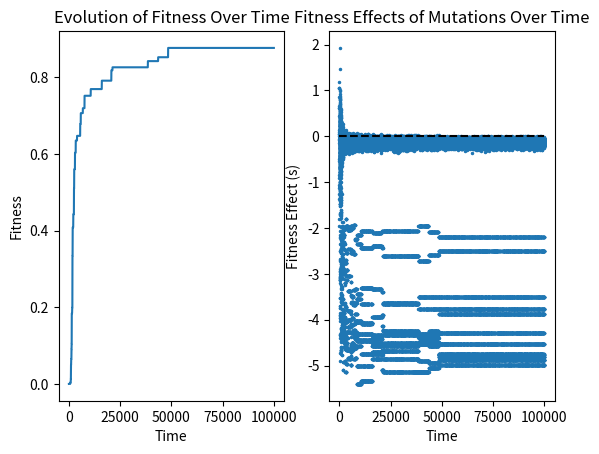
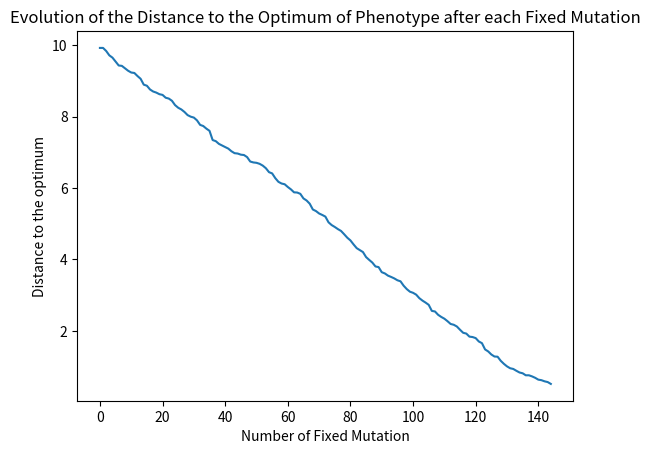
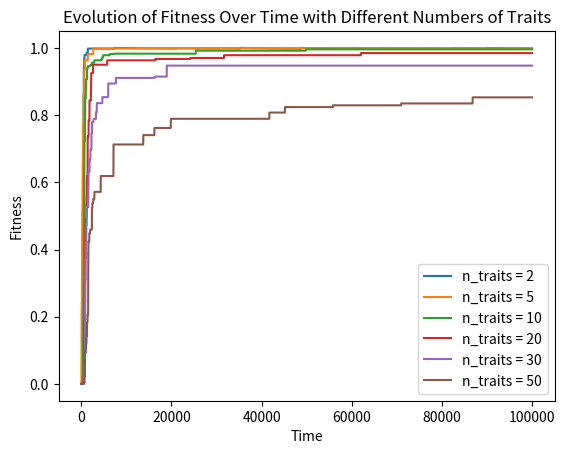

Source code (Python) for these figures, in order:
import numpy as np
import matplotlib.pyplot as plt

class FisherGeometricModel() :
    def __init__(self, n, initial_position, size, alpha, Q, proba_duplication, proba_deletion, proba_mutation) :
        self.dimension = n
        self.N = size
        self.optimum = np.zeros(n)
        self.alpha = alpha
        self.Q = Q

        self.init_pos = initial_position
        self.genes = [self.create_first_gene()]

        self.final_pos = initial_position
        for gene in self.genes :
            self.final_pos += gene

        self.pdupl = proba_duplication
        self.pdel = proba_deletion
        self.pmut = proba_mutation
        
    def create_first_gene(self):
        s = -1 
        while s < 0 : # we consider that the first gene must be at least neutral or beneficial so that the organism survive
            gene = np.random.normal(0, sigma_mut, self.dimension) # on fait comme si c'était une mutation du point de départ dans le modèle FGM standart
            new_pos = self.init_pos + gene
            init_fitness = self.fitness_function(self.init_pos)
            fitness = self.fitness_function(new_pos)
            s = self.fitness_effect(init_fitness, fitness)

        return gene

    def mutation_on_one_gene(self, sigma_mut):
        # print(len(self.genes))
        index = np.random.randint(0, len(self.genes))
        m = np.random.normal(0, sigma_mut, self.dimension) # Tenaillon 2014 / Blanchart 2014
        new_gene = self.genes[index] + m

        new_final_pos = self.final_pos - self.genes[index] + new_gene
        return new_final_pos, new_gene, index
    
    def mutation_on_every_genes(self, sigma_mut):
        n = len(self.genes)
        m = np.random.normal(0, np.sqrt(n)*sigma_mut, size=(n, self.dimension))
        new_genes = [self.genes[i] + m[i] for i in range(n)]

        new_final_pos = self.init_pos
        for gene in new_genes :
            self.final_pos += gene
        return new_final_pos, new_genes
    
    def duplication(self):
        index = np.random.randint(0, len(self.genes))
        new_final_pos = self.final_pos + self.genes[index]
        return new_final_pos, index
    
    def deletion(self):
        index = np.random.randint(0, len(self.genes))
        new_final_pos = self.final_pos - self.genes[index]
        return new_final_pos, index

    def fitness_function(self, position):
        d = np.linalg.norm(position)
        # print(d)
        w = np.exp(-self.alpha * d**self.Q)
        return w
    
    def fitness_effect(self, initial_fitness, new_fitness):
        return np.log(new_fitness/initial_fitness)
        # return new_fitness/initial_fitness - 1 # Martin 2006 (for s small)
        # if > 0, the mutation as improve the fitness, it is beneficial
    
    def fixation_probability(self, s) :
        # We consider a population with Equal Sex Ratios and Random Mating : Ne = N
        # p = 2*s # Haldane 1927 (only viable for very little s)
        if 100*np.abs(s) < 1/self.N : # |s| << 1/N : neutral mutation
            p = 1/self.N
        elif np.abs(s) < 1/(2*self.N) or s > 0 : # nearly neutral mutation
            p = 1 - np.exp(-2*s) / (1 - np.exp(-2*self.N*s)) # Barrett 2006
        else : # deleterious mutation
            p = 0 
            # print("Deleterious")
        return p

    def evolve(self, time_step, sigma_mut) :
        memory = [self.init_pos, self.final_pos]
        fitness = []
        effects = []
        methods = []

        for i in range(time_step):
            initial_fitness = self.fitness_function(self.final_pos)
            # print(initial_fitness)

            list_genes = self.genes.copy()
            p = np.random.rand()
            if p < self.pdel :
                new_final_pos, index = self.deletion()
                list_genes.pop(index)
                method = "deletion"
            elif p < self.pdupl : 
                new_final_pos, index = self.duplication()
                list_genes.append(self.genes[index])
                method = "duplication"
            else : 
                # If mutation on one gene : 
                new_final_pos, new_gene, index = self.mutation_on_one_gene(sigma_mut)
                list_genes[index] = new_gene

                # If mutation on every genes : 
                # new_final_pos, new_genes = self.mutation_on_every_genes(sigma_mut)
                # list_genes = new_genes

                method = "mutation"
            # print(new_final_pos)

            new_fitness  = self.fitness_function(new_final_pos)
            # print(new_fitness)
            s = self.fitness_effect(initial_fitness, new_fitness)
            pf = self.fixation_probability(s)
            # print(pf)

            if np.random.rand() < pf :
                self.genes = list_genes
                self.final_pos = new_final_pos
                memory.append(new_final_pos)
                methods.append(method)
                fitness.append(new_fitness)

            else :
                fitness.append(initial_fitness)

            effects.append(s)
                
        return memory, fitness, effects, methods

    def ploting_results(self, fitness, effects, time):
        plt.figure()

        plt.subplot(1, 2, 1)
        plt.plot(fitness)
        plt.xlabel('Time')
        plt.ylabel('Fitness')
        plt.title('Evolution of Fitness Over Time')

        plt.subplot(1, 2, 2)
        plt.plot(effects, '.', markersize=3)
        plt.hlines(0, 0, time, "k", "--")
        plt.xlabel('Time')
        plt.ylabel('Fitness Effect (s)')
        plt.title('Fitness Effects of Mutations Over Time')

        plt.show()

    def ploting_path(self, memory):
        path = []
        for pos in memory :
            path.append(np.linalg.norm(pos))

        plt.figure()
        plt.plot(path)
        plt.xlabel('Number of Fixed Mutation')
        plt.ylabel('Distance to the optimum')
        plt.title('Evolution of the Distance to the Optimum of Phenotype after each Fixed Mutation')

        plt.show()

# Parameters
n_traits = 50  # Number of traits in the phenotype space n
initial_position = np.ones(n_traits)*10/np.sqrt(n_traits) # Quand la position initiale est plus éloigné de l'origine, la pop à bcp moins de mal à s'améliorer (et les mutations sont plus grandes ?)
# first_gene (defini dans le init)
n_generations = 10**5  # Number of generations to simulate (pas vraiment, voir commentaire sur Nu)
r = 0.5 
sigma_mut = r/np.sqrt(n_traits) # Standard deviation of the mutation effect size # Tenaillon 2014
# here sigma is the same on every dimension
population_size = 10**4  # Effective population size N
alpha = 1/2
Q = 2
mutation_rate = 10**(-6) # rate of mutation mu
# La simulation actuelle à donc une echelle de temps en (Nu)**(-1) soit une mutation toute les 100 générations
duplication = 0.2 # %
duplication_rate = 10**(-7) # /gene/generation
deletion =  0.1 # %
mutation = 0.7 # % (if mutation at 100 and the other at 0, same as standart FGM but with genes instead of mutations)

# Simulation
fgm = FisherGeometricModel(n_traits, initial_position, population_size, alpha, Q, duplication, deletion, mutation)
memory, fitness, effects, methods = fgm.evolve(n_generations, sigma_mut)
fgm.ploting_results(fitness, effects, n_generations)
fgm.ploting_path(memory)

print(methods)

# complexity of the phenotypic space
list_n = [2, 5, 10, 20, 30, 50]
results = {}
for n in list_n:
    initial_position = np.ones(n)*10/np.sqrt(n) 
    fgm = FisherGeometricModel(n, initial_position, population_size, alpha, Q, duplication, deletion, mutation)
    memory, fitness, effects, methods = fgm.evolve(n_generations, sigma_mut)  
    results[n] = fitness

plt.figure()
for n, fitness in results.items():
    plt.plot(fitness, label=f'n_traits = {n}')

plt.xlabel('Time')
plt.ylabel('Fitness')
plt.title('Evolution of Fitness Over Time with Different Numbers of Traits')
plt.legend()
plt.show()